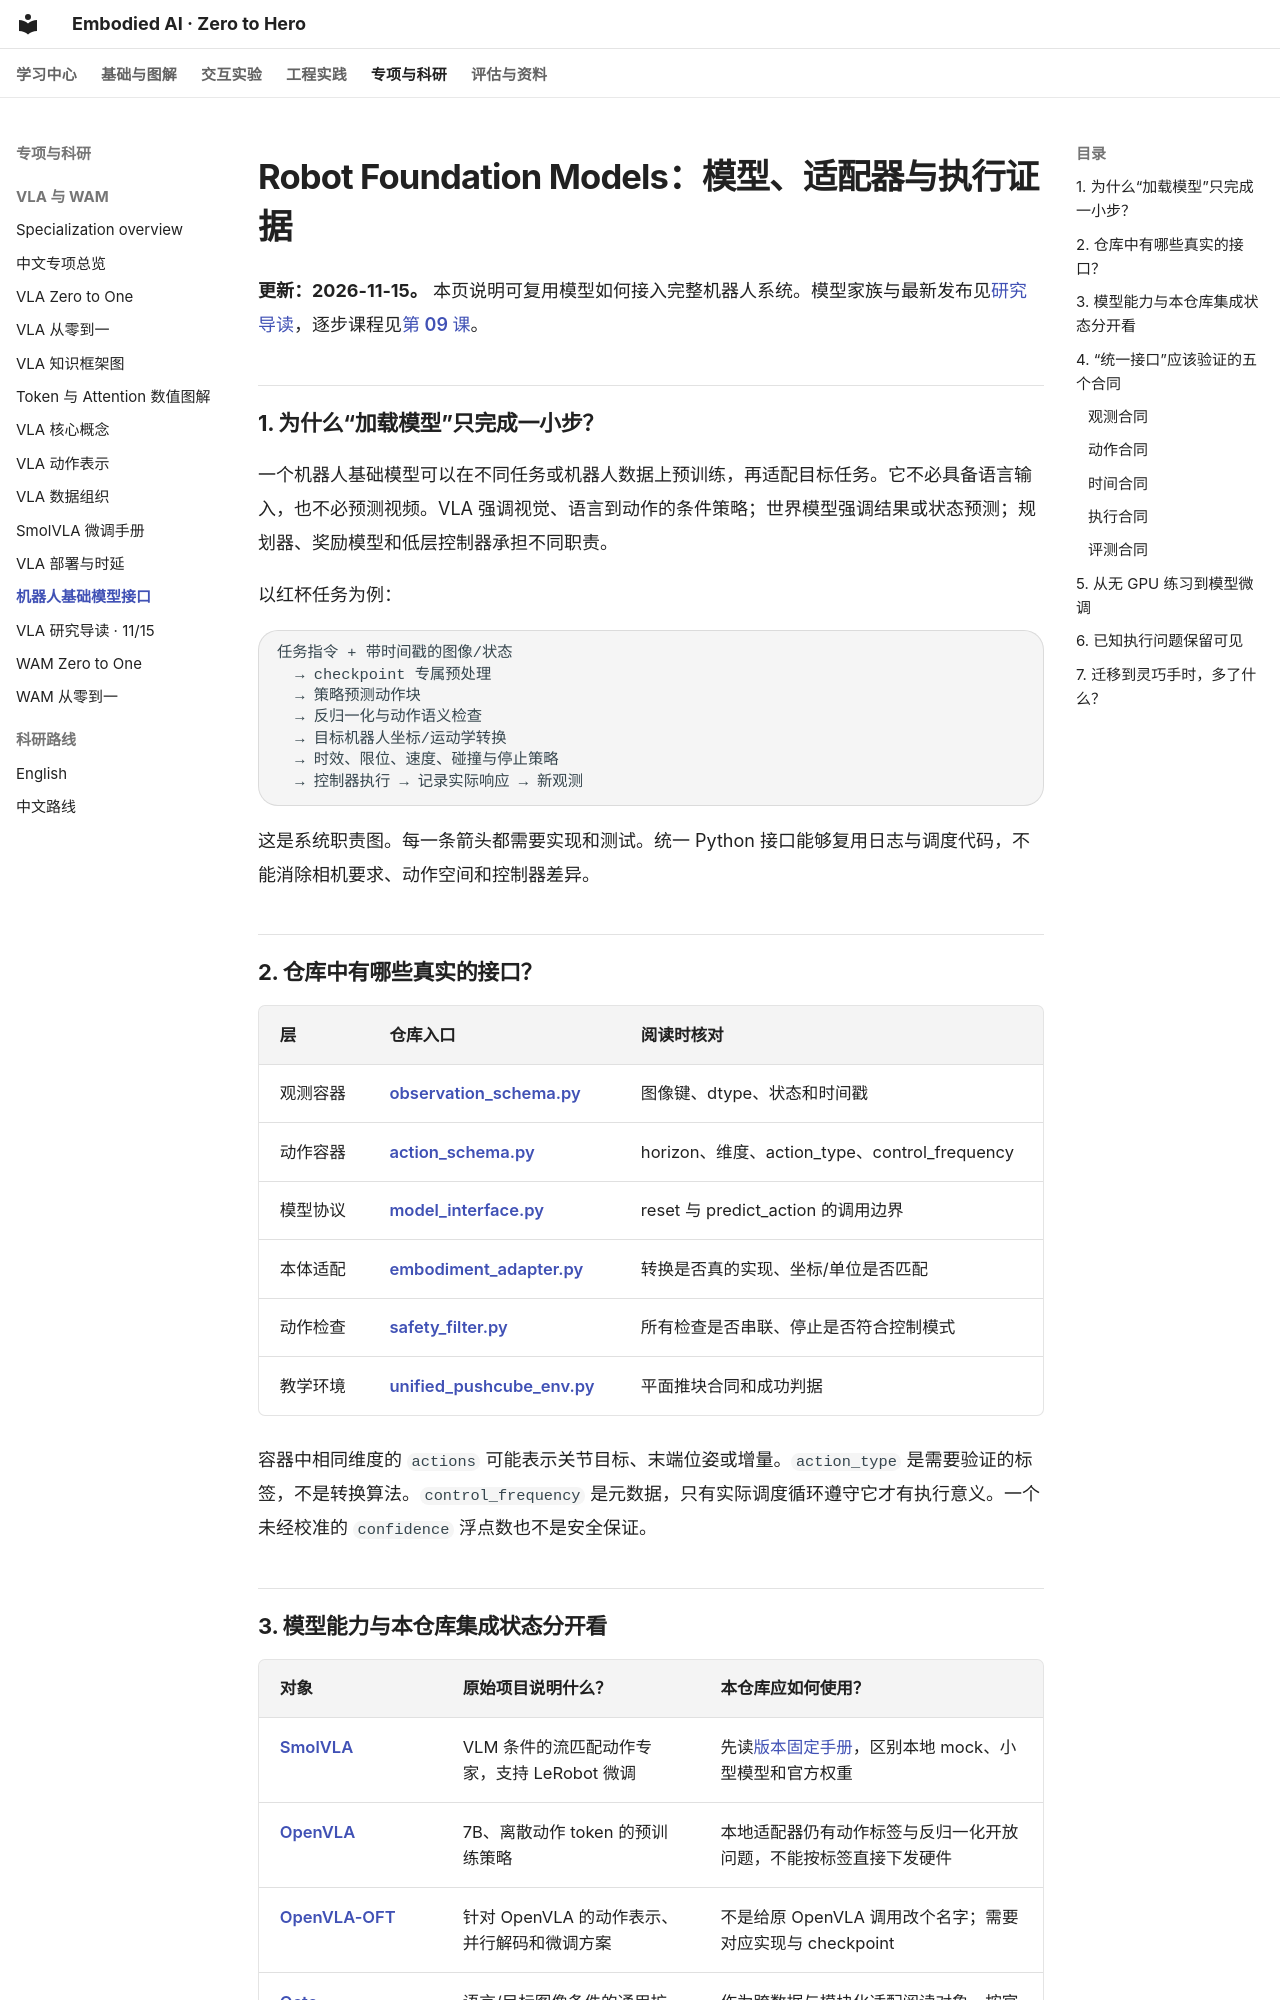

repository: Dld0621/Embodied-AI-Zero-to-Hero · page: 23-robot-foundation-models/index.html · generator: mkdocs

# Robot Foundation Models：模型、适配器与执行证据

**更新：2026-11-15。** 本页说明可复用模型如何接入完整机器人系统。模型家族与最新发布见[研究导读](30-vla-research-guide.md)，逐步课程见[第 09 课](learning-core/09-vla-systems.md)。

## 1. 为什么“加载模型”只完成一小步？

一个机器人基础模型可以在不同任务或机器人数据上预训练，再适配目标任务。它不必具备语言输入，也不必预测视频。VLA 强调视觉、语言到动作的条件策略；世界模型强调结果或状态预测；规划器、奖励模型和低层控制器承担不同职责。

以红杯任务为例：

```text
任务指令 + 带时间戳的图像/状态
  → checkpoint 专属预处理
  → 策略预测动作块
  → 反归一化与动作语义检查
  → 目标机器人坐标/运动学转换
  → 时效、限位、速度、碰撞与停止策略
  → 控制器执行 → 记录实际响应 → 新观测
```

这是系统职责图。每一条箭头都需要实现和测试。统一 Python 接口能够复用日志与调度代码，不能消除相机要求、动作空间和控制器差异。

## 2. 仓库中有哪些真实的接口？

| 层 | 仓库入口 | 阅读时核对 |
|---|---|---|
| 观测容器 | [observation_schema.py](../examples/robot_foundation_models/common/observation_schema.py) | 图像键、dtype、状态和时间戳 |
| 动作容器 | [action_schema.py](../examples/robot_foundation_models/common/action_schema.py) | horizon、维度、action_type、control_frequency |
| 模型协议 | [model_interface.py](../examples/robot_foundation_models/common/model_interface.py) | reset 与 predict_action 的调用边界 |
| 本体适配 | [embodiment_adapter.py](../examples/robot_foundation_models/common/embodiment_adapter.py) | 转换是否真的实现、坐标/单位是否匹配 |
| 动作检查 | [safety_filter.py](../examples/robot_foundation_models/common/safety_filter.py) | 所有检查是否串联、停止是否符合控制模式 |
| 教学环境 | [unified_pushcube_env.py](../examples/unified_pushcube_env.py) | 平面推块合同和成功判据 |

容器中相同维度的 `actions` 可能表示关节目标、末端位姿或增量。`action_type` 是需要验证的标签，不是转换算法。`control_frequency` 是元数据，只有实际调度循环遵守它才有执行意义。一个未经校准的 `confidence` 浮点数也不是安全保证。
